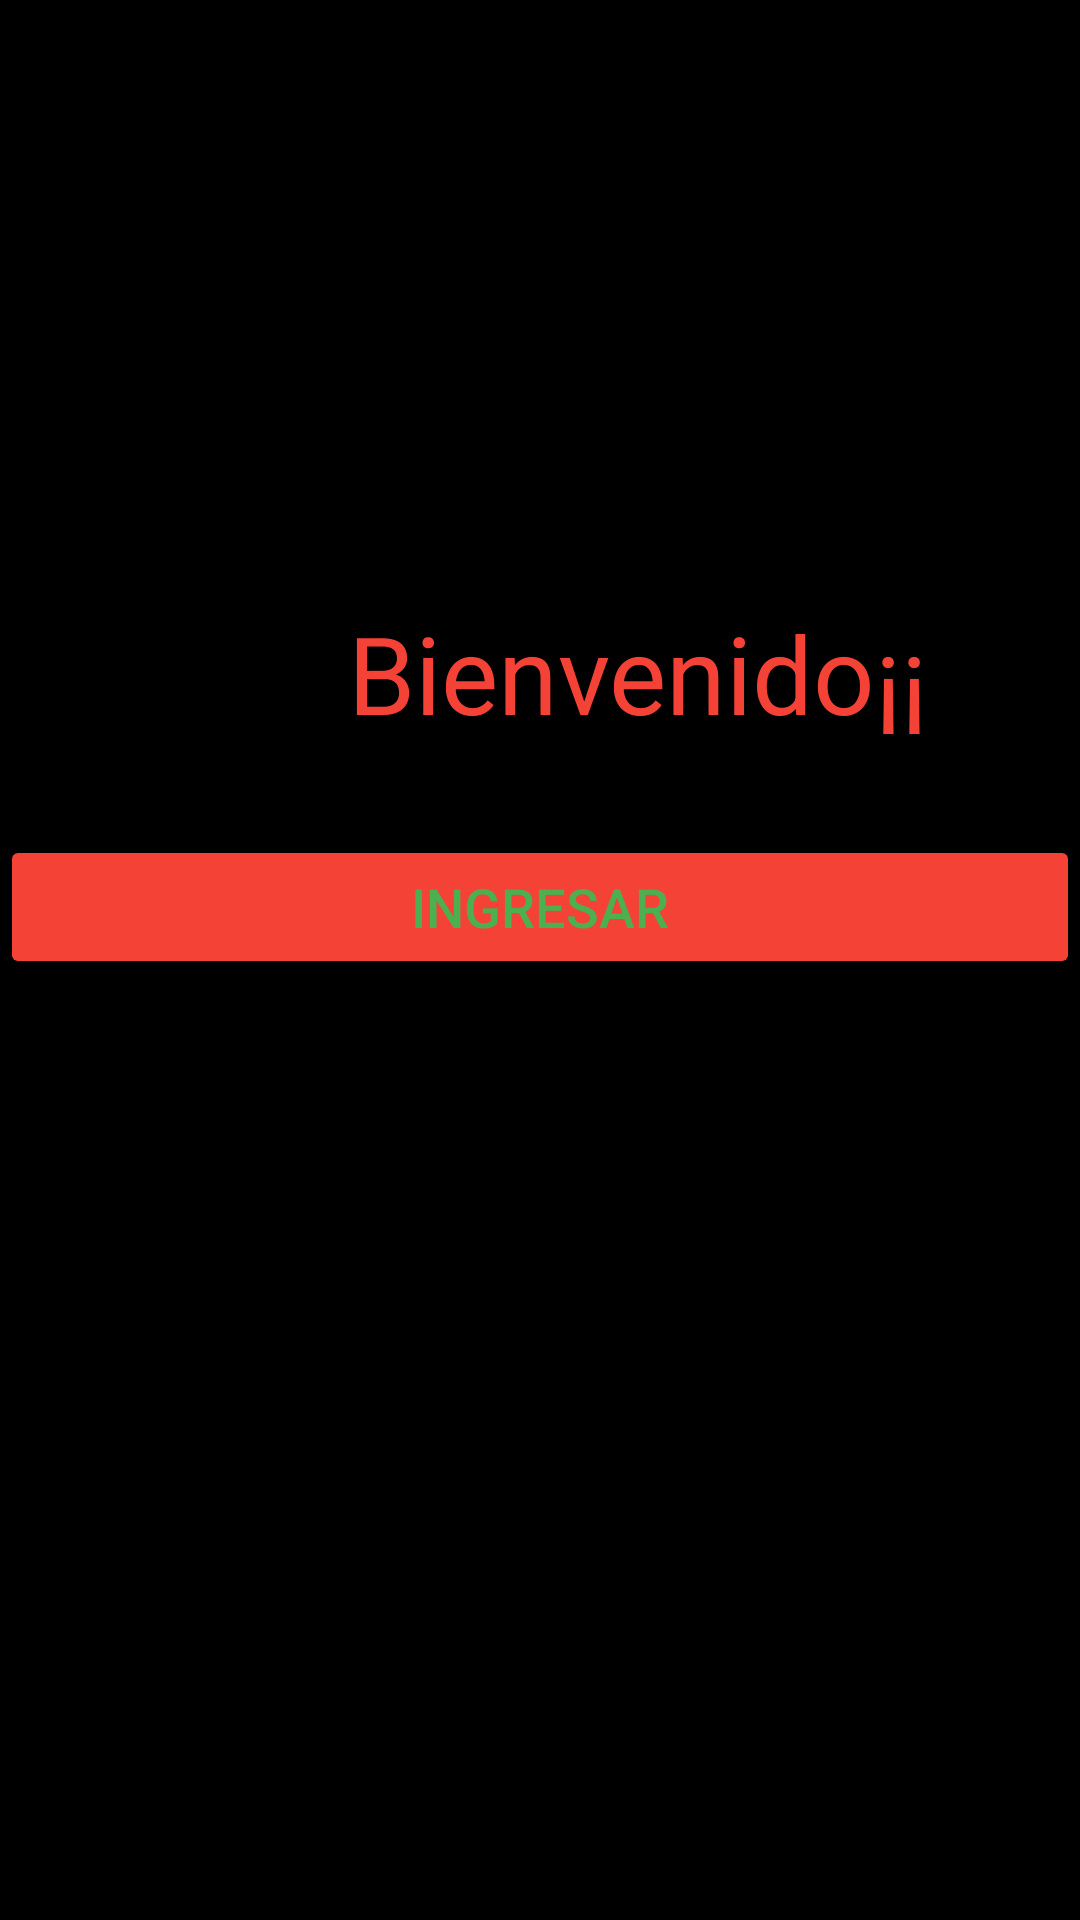

Layout XML and referenced resources for this Android screen:
<!-- AndroidManifest.xml: application theme AppTheme -->
<!-- res/layout/activity_main.xml -->
<?xml version="1.0" encoding="utf-8"?>
<androidx.constraintlayout.widget.ConstraintLayout xmlns:android="http://schemas.android.com/apk/res/android"
    xmlns:app="http://schemas.android.com/apk/res-auto"
    xmlns:tools="http://schemas.android.com/tools"
    android:layout_width="match_parent"
    android:layout_height="match_parent"
    tools:context=".MainActivity"
    android:background="@color/negro"
    >

    <LinearLayout
        android:layout_width="match_parent"
        android:layout_height="match_parent"
        android:orientation="horizontal">

        <LinearLayout
            android:layout_width="match_parent"
            android:layout_height="match_parent"
            android:orientation="vertical">


            <Space
                android:layout_width="match_parent"
                android:layout_height="200dp"

                />
        <TextView
        android:layout_width="wrap_content"
        android:layout_height="wrap_content"
        android:layout_marginStart="116dp"
        android:text="Bienvenido¡¡"
        android:textSize="36sp"
        android:textColor="@color/palorosa"
        app:layout_constraintBottom_toBottomOf="parent"
        app:layout_constraintLeft_toLeftOf="parent"
        app:layout_constraintRight_toRightOf="parent"
        app:layout_constraintStart_toStartOf="parent"
        app:layout_constraintTop_toTopOf="parent"
        app:layout_constraintVertical_bias="0.222" />


            <Space
                android:layout_width="match_parent"
                android:layout_height="30dp"

                />

            <Button
        android:id="@+id/btn_ingresar"
        android:layout_width="match_parent"
        android:layout_height="wrap_content"
        android:text="Ingresar"
        android:textColor="@color/verdeclaro"
        android:textSize="18sp"

         />
    </LinearLayout>
    </LinearLayout>
</androidx.constraintlayout.widget.ConstraintLayout>
<!-- resources referenced by this layout -->
<resources>
  <color name="negro">#000000</color>
  <color name="palorosa">#F44336</color>
  <color name="verdeclaro">#4CAF50</color>
  <style name="AppTheme" parent="Theme.AppCompat.Light.DarkActionBar">
          
          <item name="colorPrimary">@color/colorPrimary</item>
          <item name="colorPrimaryDark">@color/colorPrimaryDark</item>
          <item name="colorAccent">@color/colorAccent</item>
          <item name="colorBackgroundFloating">@color/amarillo</item>
          <item name="colorButtonNormal">@color/palorosa</item>
          <item name="colorError">@color/rojo</item>
          <item name="colorSwitchThumbNormal">@color/morado</item>
          <item name="background">@color/negro</item>
  
  
      </style>
  <color name="colorPrimary">#6200EE</color>
  <color name="colorPrimaryDark">#3700B3</color>
  <color name="colorAccent">#03DAC5</color>
  <color name="amarillo">#FFC107</color>
  <color name="rojo">#F2F60327</color>
  <color name="morado">#9C27B0</color>
</resources>
